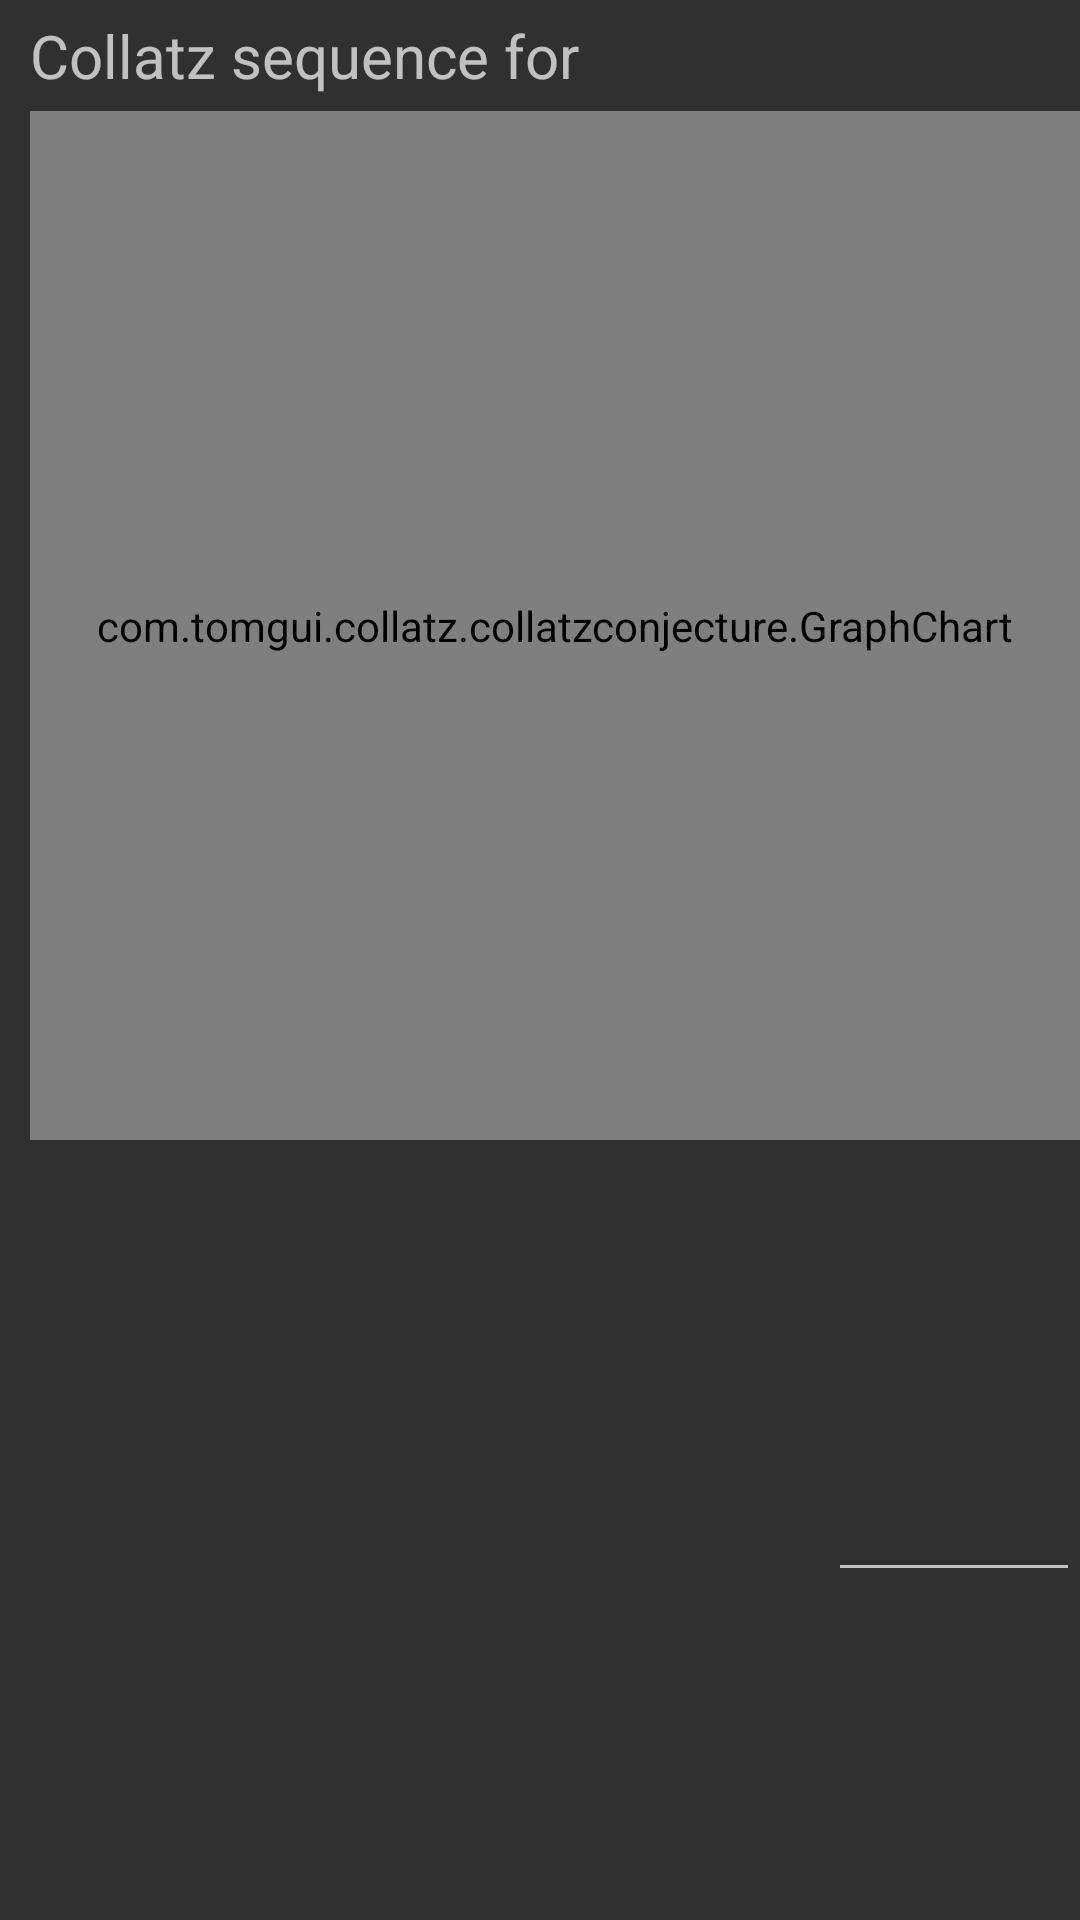

Here is an Android app screen rendered from its layout file. Give the layout XML and the strings, colors and styles it references.
<!-- AndroidManifest.xml: application theme Theme.AppCompat.NoActionBar -->
<!-- res/layout/main.xml -->
<?xml version="1.0" encoding="utf-8"?>
<LinearLayout xmlns:android="http://schemas.android.com/apk/res/android"
    xmlns:custom="http://schemas.android.com/apk/res-auto"
    android:layout_width="match_parent"
    android:layout_height="match_parent"
    android:orientation="vertical">

    <RelativeLayout
        android:layout_width="wrap_content"
        android:layout_height="wrap_content"
        android:layout_marginBottom="5dp"
        android:layout_marginLeft="10dp"
        android:layout_marginTop="5dp">

        <TextView
            android:id="@+id/graphLbl"
            android:layout_width="wrap_content"
            android:layout_height="wrap_content"
            android:layout_marginRight="5dp"
            android:text="Collatz sequence for "
            android:textAlignment="center"
            android:textSize="20sp" />

        <TextView
            android:id="@+id/graphLblValue"
            android:layout_width="wrap_content"
            android:layout_height="wrap_content"
            android:layout_toRightOf="@+id/graphLbl"
            android:textAlignment="center"
            android:textSize="20sp" />

    </RelativeLayout>

    <com.tomgui.collatz.collatzconjecture.GraphChart
        android:id="@+id/Graph"
        android:layout_width="match_parent"
        android:layout_height="wrap_content"
        android:layout_marginLeft="10dp"
        android:layout_weight="100"
        android:background="#fbfbfa"
        android:padding="10dp"
        custom:boxColor="#002222"
        custom:graphBackColor="#fbfbfa"
        custom:textColor="#0022ff"
        custom:graphColor="#5555bb"
        custom:graphComponentBackColor="#ebfafa"
        custom:leftMargin="200dp"
        custom:topMargin="10dp"
        custom:rightMargin="10dp"
        custom:bottomMargin="20dp"
        custom:barWidth="2dp"/>

    <RelativeLayout
        android:layout_width="wrap_content"
        android:layout_height="wrap_content">

        <EditText
            android:id="@+id/enterNumber"
            android:layout_width="wrap_content"
            android:layout_height="wrap_content"
            android:layout_alignParentRight="true"
            android:layout_centerVertical="true"
            android:ems="4"
            android:imeOptions="actionDone"
            android:inputType="number" />

        <ToggleButton
            android:id="@+id/graphTypeTgl"
            android:layout_width="wrap_content"
            android:layout_height="wrap_content"
            android:layout_toRightOf="@+id/enterNumber"

            android:textOff="Line graph"
            android:textOn="Bar graph"
            android:textSize="20sp" />

    </RelativeLayout>


</LinearLayout>
<!-- resources referenced by this layout -->
<resources>

</resources>
